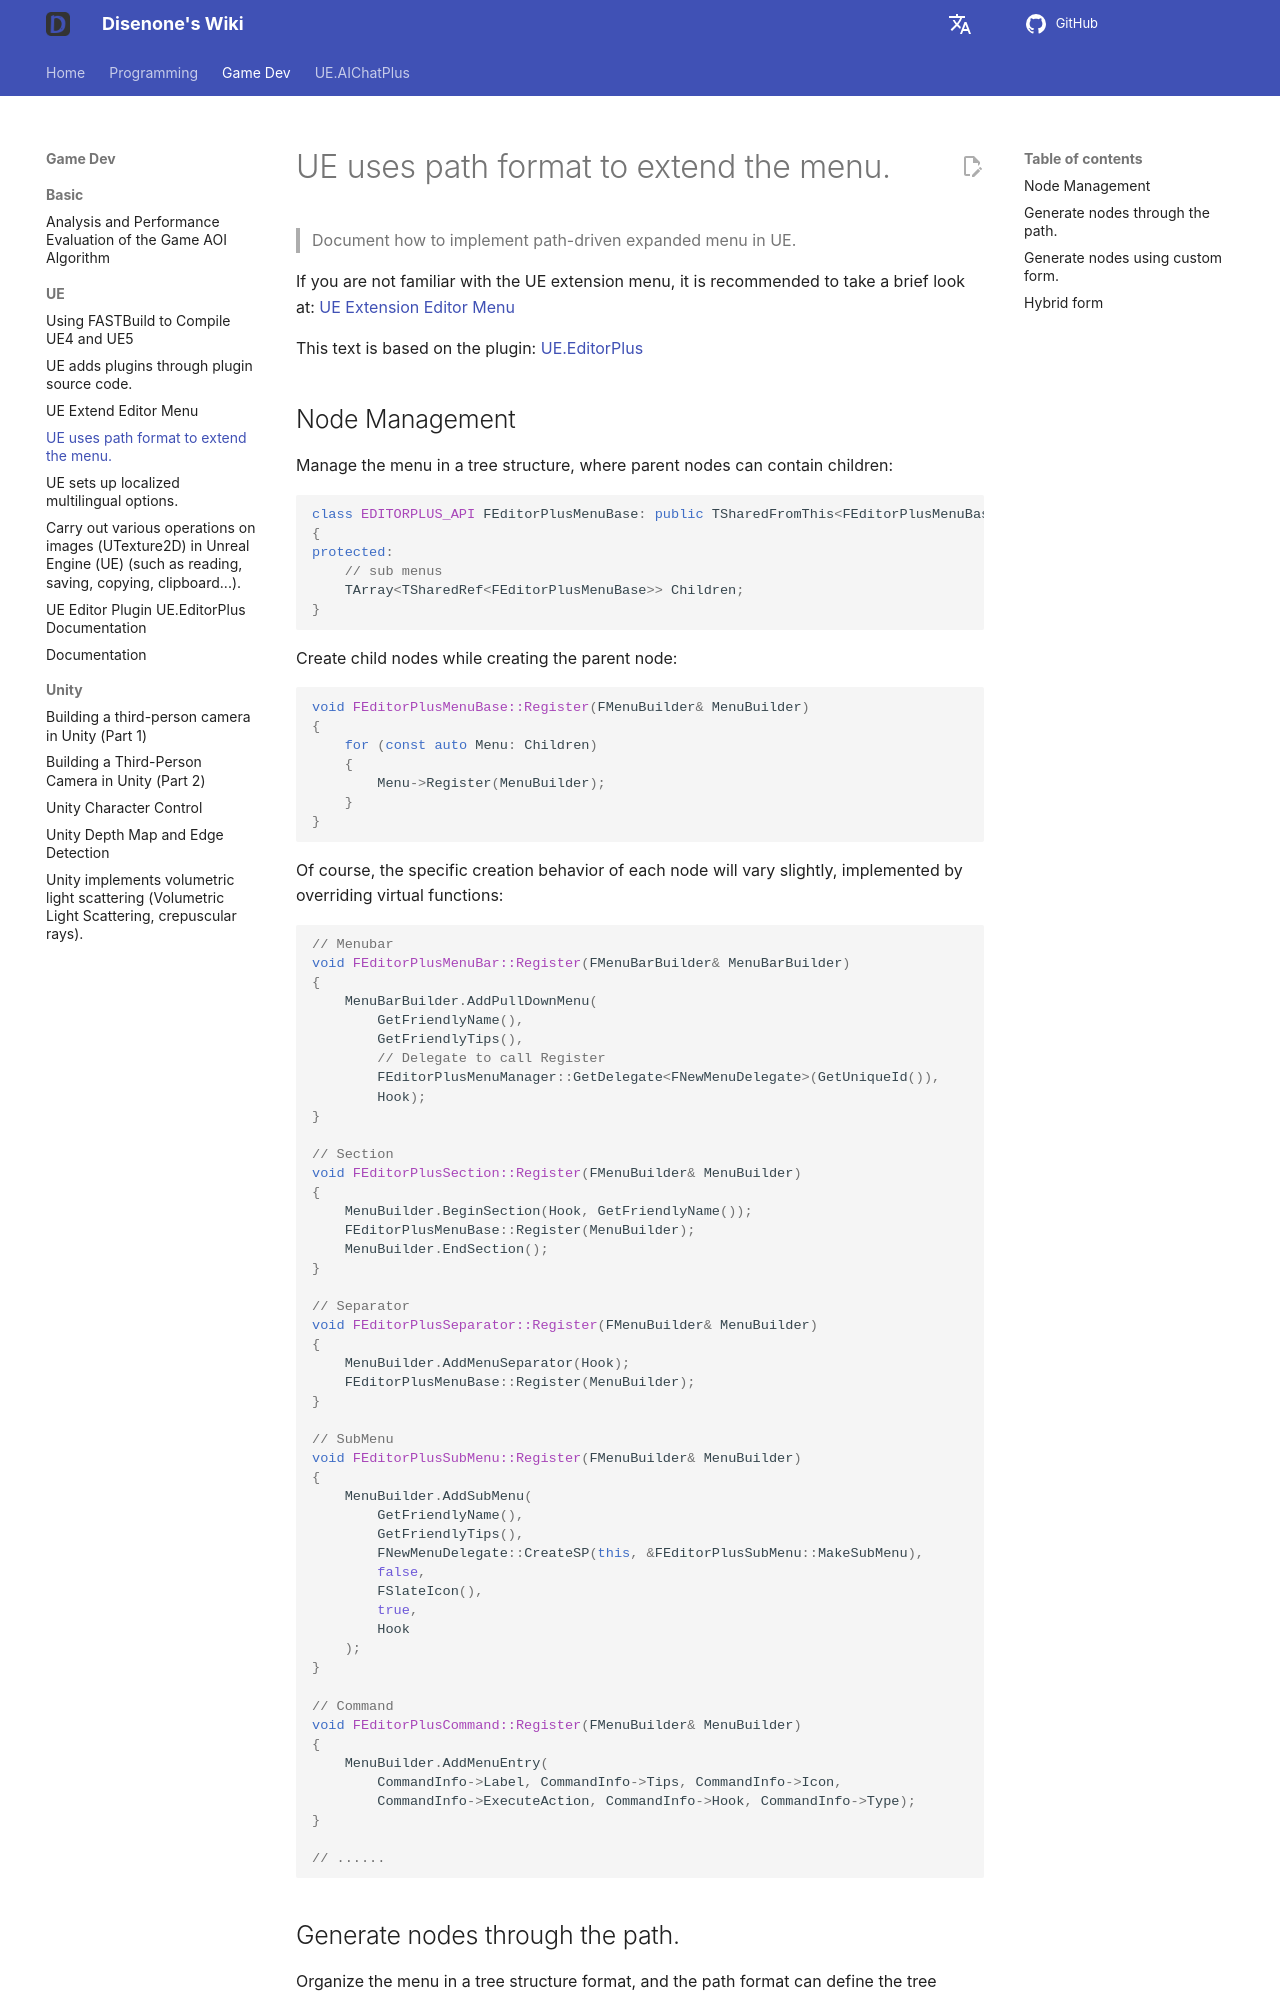

repository: disenone/wiki · page: en/ue-使用路径形式扩展菜单/index.html · generator: mkdocs

---
layout: post
title: UE uses path format to extend the menu.
tags:
- dev
- game
- UE
- UnreanEngine
- UE4
- UE5
---

<meta property="og:title" content="UE 使用路径形式扩展菜单" />

> Document how to implement path-driven expanded menu in UE.

If you are not familiar with the UE extension menu, it is recommended to take a brief look at: [UE Extension Editor Menu](ue-扩展编辑器菜单.md)

This text is based on the plugin: [UE.EditorPlus](https://github.com/disenone/UE.EditorPlus)

##Node Management

Manage the menu in a tree structure, where parent nodes can contain children:

```cpp
class EDITORPLUS_API FEditorPlusMenuBase: public TSharedFromThis<FEditorPlusMenuBase>
{
protected:
	// sub menus
	TArray<TSharedRef<FEditorPlusMenuBase>> Children;
}
```

Create child nodes while creating the parent node:

```cpp
void FEditorPlusMenuBase::Register(FMenuBuilder& MenuBuilder)
{
	for (const auto Menu: Children)
	{
		Menu->Register(MenuBuilder);
	}
}
```

Of course, the specific creation behavior of each node will vary slightly, implemented by overriding virtual functions:

```cpp
// Menubar
void FEditorPlusMenuBar::Register(FMenuBarBuilder& MenuBarBuilder)
{
	MenuBarBuilder.AddPullDownMenu(
		GetFriendlyName(),
		GetFriendlyTips(),
        // Delegate to call Register
		FEditorPlusMenuManager::GetDelegate<FNewMenuDelegate>(GetUniqueId()),       
		Hook);
}

// Section
void FEditorPlusSection::Register(FMenuBuilder& MenuBuilder)
{
	MenuBuilder.BeginSection(Hook, GetFriendlyName());
	FEditorPlusMenuBase::Register(MenuBuilder);
	MenuBuilder.EndSection();
}

// Separator
void FEditorPlusSeparator::Register(FMenuBuilder& MenuBuilder)
{
	MenuBuilder.AddMenuSeparator(Hook);
	FEditorPlusMenuBase::Register(MenuBuilder);
}

// SubMenu
void FEditorPlusSubMenu::Register(FMenuBuilder& MenuBuilder)
{
	MenuBuilder.AddSubMenu(
		GetFriendlyName(),
		GetFriendlyTips(),
		FNewMenuDelegate::CreateSP(this, &FEditorPlusSubMenu::MakeSubMenu),
		false,
		FSlateIcon(),
		true,
		Hook
	);
}

// Command
void FEditorPlusCommand::Register(FMenuBuilder& MenuBuilder)
{
    MenuBuilder.AddMenuEntry(
        CommandInfo->Label, CommandInfo->Tips, CommandInfo->Icon,
        CommandInfo->ExecuteAction, CommandInfo->Hook, CommandInfo->Type);
}

// ......
```

##Generate nodes through the path.

Organize the menu in a tree structure format, and the path format can define the tree structure of a menu.
